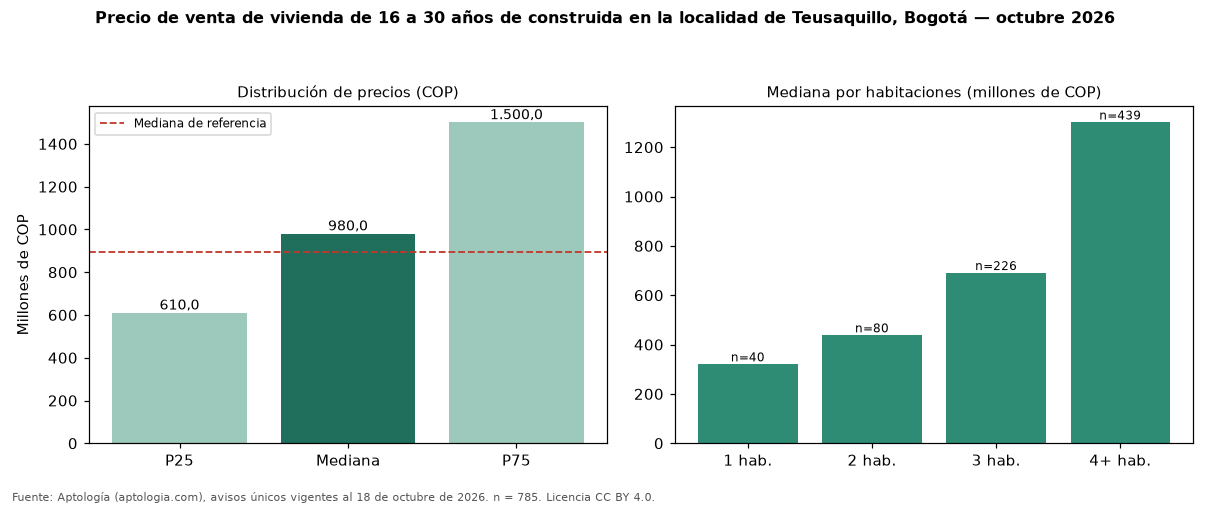

The file beside this chart, header and first rows:
seccion, metrica, valor_cop, n
precio, p25, 610000000, 785
precio, mediana, 980000000, 785
precio, p75, 1500000000, 785
cop_por_m2, p25, 4435223, 785
cop_por_m2, mediana, 5550505, 785
cop_por_m2, p75, 7070707, 785
area, area_mediana_m2, 175.3, 785
habitaciones, 1, 320000000, 40
habitaciones, 2, 437500000, 80
habitaciones, 3, 690000000, 226
habitaciones, 4+, 1300000000, 439
administracion, mediana, 412500, 330
estrato, moda, 4, 
parqueadero, porcentaje_con_parqueadero, 79.7, 785
referencia, mediana_referencia, 892550000, 2343
referencia, mediana_cop_por_m2_referencia, 6666667, 2343
